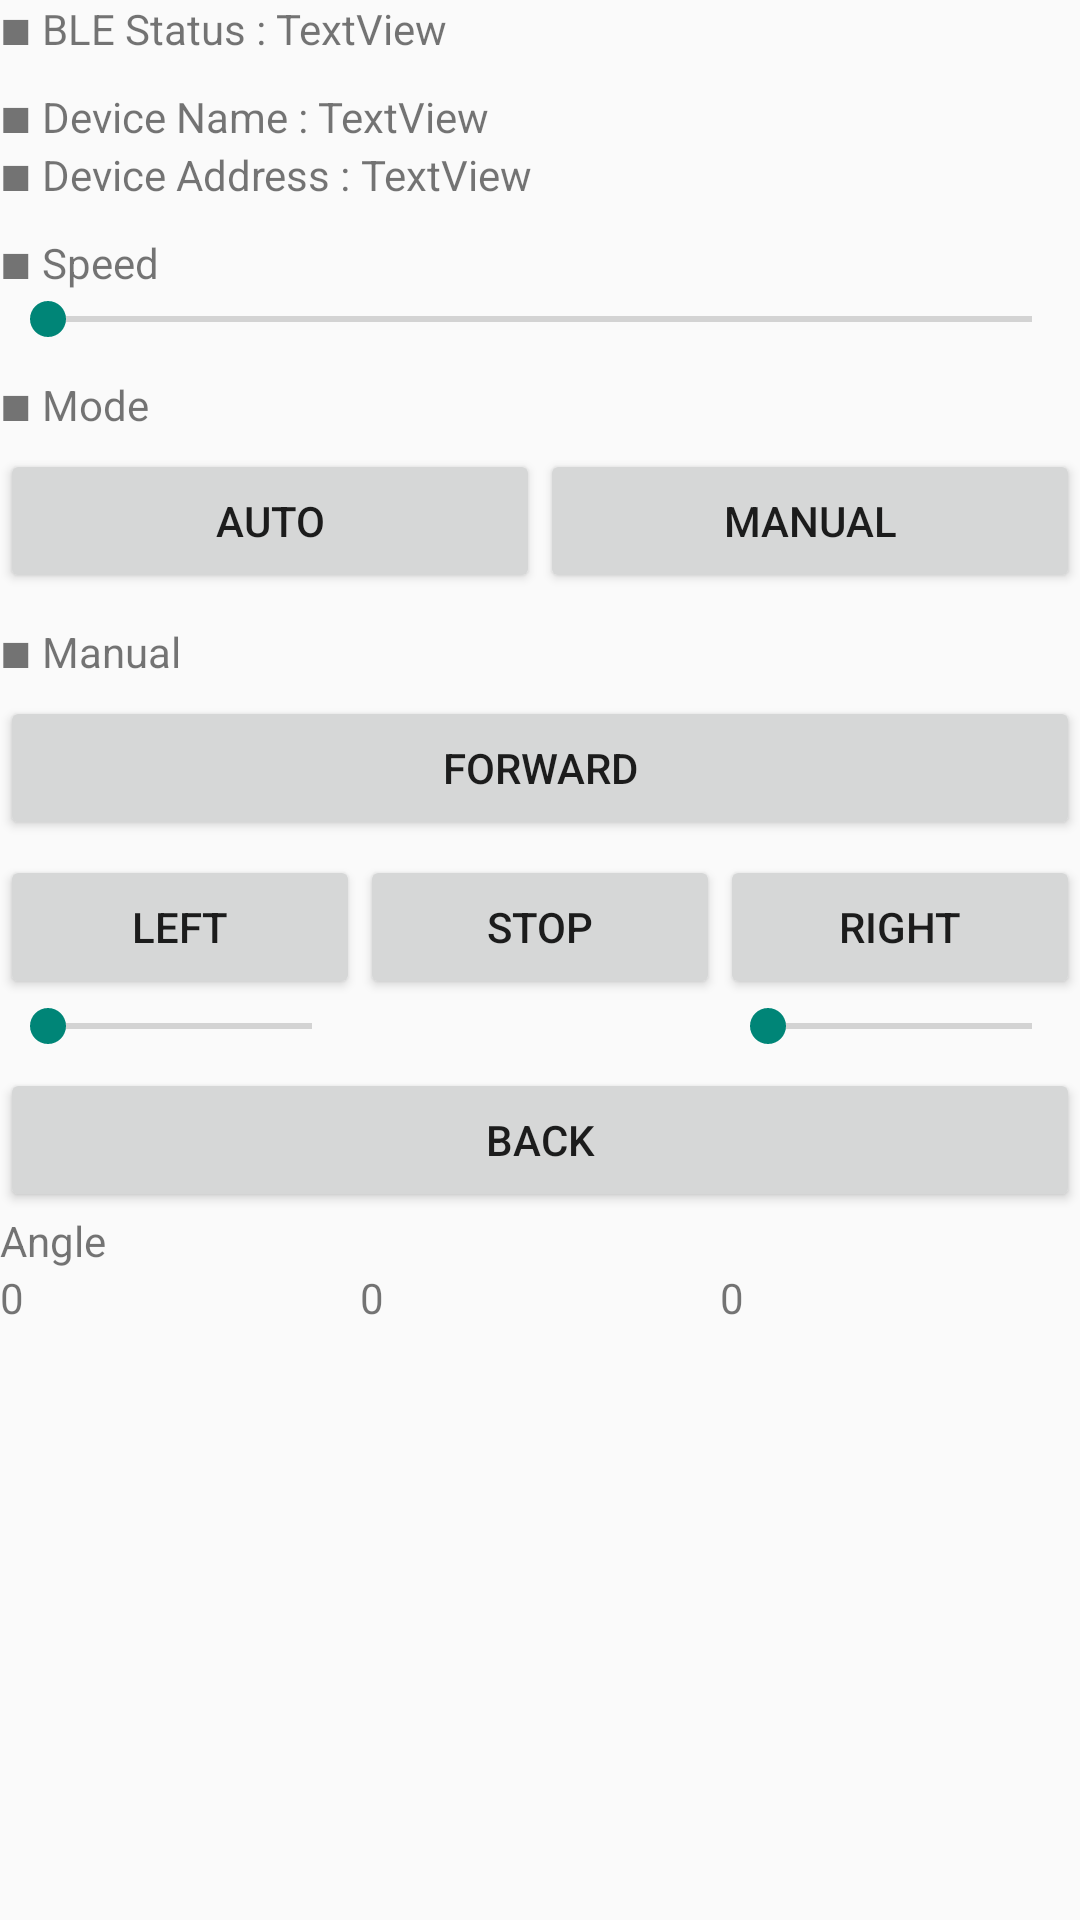

Here is an Android app screen rendered from its layout file. Give the layout XML and the strings, colors and styles it references.
<!-- AndroidManifest.xml: application theme AppTheme -->
<!-- res/layout/fragment1.xml -->
<?xml version="1.0" encoding="utf-8"?>
<LinearLayout xmlns:android="http://schemas.android.com/apk/res/android"
    android:layout_width="match_parent"
    android:layout_height="match_parent"
    android:orientation="vertical" >

    <LinearLayout
        android:layout_width="wrap_content"
        android:layout_height="wrap_content">
        <TextView
            android:layout_width="wrap_content"
            android:layout_height="wrap_content"
            android:text="■ BLE Status : " />
        <TextView
            android:id="@+id/deviceStatus"
            android:layout_width="wrap_content"
            android:layout_height="wrap_content"
            android:text="TextView" />
    </LinearLayout>
    <LinearLayout
        android:layout_width="wrap_content"
        android:layout_height="wrap_content"
        android:layout_marginTop="10dp">
        <TextView
            android:layout_width="wrap_content"
            android:layout_height="wrap_content"
            android:text="■ Device Name : " />
        <TextView
            android:id="@+id/deviceName"
            android:layout_width="wrap_content"
            android:layout_height="wrap_content"
            android:text="TextView" />
    </LinearLayout>
    <LinearLayout
        android:layout_width="wrap_content"
        android:layout_height="wrap_content">
        <TextView
            android:layout_width="wrap_content"
            android:layout_height="wrap_content"
            android:text="■ Device Address : " />

        <TextView
            android:id="@+id/deviceAddress"
            android:layout_width="wrap_content"
            android:layout_height="wrap_content"
            android:text="TextView" />
    </LinearLayout>
    <LinearLayout
        android:layout_marginTop="5dp"
        android:layout_width="match_parent"
        android:layout_height="wrap_content">
        <TextView
            android:layout_width="wrap_content"
            android:layout_height="wrap_content"
            android:layout_marginTop="5dp"
            android:layout_weight="1"
            android:text="■ Speed" />
        <TextView
            android:id="@+id/motorSpeed"
            android:layout_width="wrap_content"
            android:layout_height="wrap_content"
            android:layout_marginTop="5dp"
            android:layout_weight="5" />
    </LinearLayout>
    <SeekBar
        android:id="@+id/seekBarSpeed"
        android:max="200"
        android:progress="0"
        android:layout_width="match_parent"
        android:layout_height="wrap_content" />
    <LinearLayout
        android:layout_marginTop="5dp"
        android:layout_width="match_parent"
        android:layout_height="wrap_content">
        <TextView
            android:layout_marginTop="5dp"
            android:layout_width="wrap_content"
            android:layout_height="wrap_content"
            android:text="■ Mode" />
    </LinearLayout>
    <LinearLayout
        android:layout_marginTop="5dp"
        android:layout_width="match_parent"
        android:layout_height="wrap_content">
        <Button
            android:id="@+id/buttonAutoRun"
            android:layout_width="0dp"
            android:layout_height="wrap_content"
            android:text="Auto"
            android:onClick="onClick"
            android:layout_weight="1" />
        <Button
            android:id="@+id/buttonAutoStop"
            android:layout_width="0dp"
            android:layout_height="wrap_content"
            android:text="Manual"
            android:onClick="onClick"
            android:layout_weight="1" />
    </LinearLayout>
    <LinearLayout
        android:layout_marginTop="5dp"
        android:layout_width="match_parent"
        android:layout_height="wrap_content">
        <TextView
            android:layout_marginTop="5dp"
            android:layout_width="wrap_content"
            android:layout_height="wrap_content"
            android:layout_weight="1"
            android:text="■ Manual" />
        <TextView
            android:id="@+id/motorState"
            android:layout_marginTop="5dp"
            android:layout_width="wrap_content"
            android:layout_height="wrap_content"
            android:layout_weight="5" />
    </LinearLayout>
    <LinearLayout
        android:layout_marginTop="5dp"
        android:layout_width="match_parent"
        android:layout_height="wrap_content">
        <Button
            android:id="@+id/buttonForward"
            android:layout_width="0dp"
            android:layout_height="wrap_content"
            android:text="Forward"
            android:onClick="onClick"
            android:layout_weight="1" />
    </LinearLayout>
    <LinearLayout
        android:layout_marginTop="5dp"
        android:layout_width="match_parent"
        android:layout_height="wrap_content">
        <LinearLayout
            android:layout_width="match_parent"
            android:layout_height="wrap_content"
            android:orientation="vertical"
            android:layout_weight="1">
            <Button
                android:id="@+id/buttonLeft"
                android:layout_width="match_parent"
                android:layout_height="wrap_content"
                android:text="Left"
                android:onClick="onClick" />
            <SeekBar
                android:id="@+id/seekBarLeftSpeed"
                android:max="50"
                android:progress="0"
                android:layout_width="match_parent"
                android:layout_height="wrap_content" />
        </LinearLayout>
        <Button
            android:id="@+id/buttonStop"
            android:layout_width="match_parent"
            android:layout_height="wrap_content"
            android:layout_weight="1"
            android:onClick="onClick"
            android:text="Stop" />
        <LinearLayout
            android:layout_width="match_parent"
            android:layout_height="wrap_content"
            android:orientation="vertical"
            android:layout_weight="1">
            <Button
                android:id="@+id/buttonRight"
                android:layout_width="match_parent"
                android:layout_height="wrap_content"
                android:text="Right"
                android:onClick="onClick" />
            <SeekBar
                android:id="@+id/seekBarRightSpeed"
                android:max="50"
                android:progress="0"
                android:layout_width="match_parent"
                android:layout_height="wrap_content" />
        </LinearLayout>
    </LinearLayout>
    <LinearLayout
        android:layout_marginTop="5dp"
        android:layout_width="match_parent"
        android:layout_height="wrap_content">
        <Button
            android:id="@+id/buttonBack"
            android:layout_width="0dp"
            android:layout_height="wrap_content"
            android:text="Back"
            android:onClick="onClick"
            android:layout_weight="1" />
    </LinearLayout>
    <TableLayout
        android:layout_width="match_parent"
        android:layout_height="wrap_content"
        android:stretchColumns="*">
        <TableRow>
            <TextView
                android:text="Angle"
                android:layout_span="3"/>
        </TableRow>
        <TableRow>
            <TextView
                android:id="@+id/anglex"
                android:text="0"/>
            <TextView
                android:id="@+id/angley"
                android:text="0"/>
            <TextView
                android:id="@+id/anglez"
                android:text="0"/>
        </TableRow>
    </TableLayout>
</LinearLayout>
<!-- resources referenced by this layout -->
<resources>
  <style name="AppTheme" parent="Theme.AppCompat.Light.DarkActionBar">
          
      </style>
</resources>
